Run: headless pygame with SDL's dummy video driver; simulated clock (each Clock.tick advances the game by its frame time, no real sleeping); random seed 0; keys injected as events and as key.get_pressed() state; mouse plan: one left click at the window centre at the start of phase 2, then a move to the lower-right quarter at the start of phase 3.
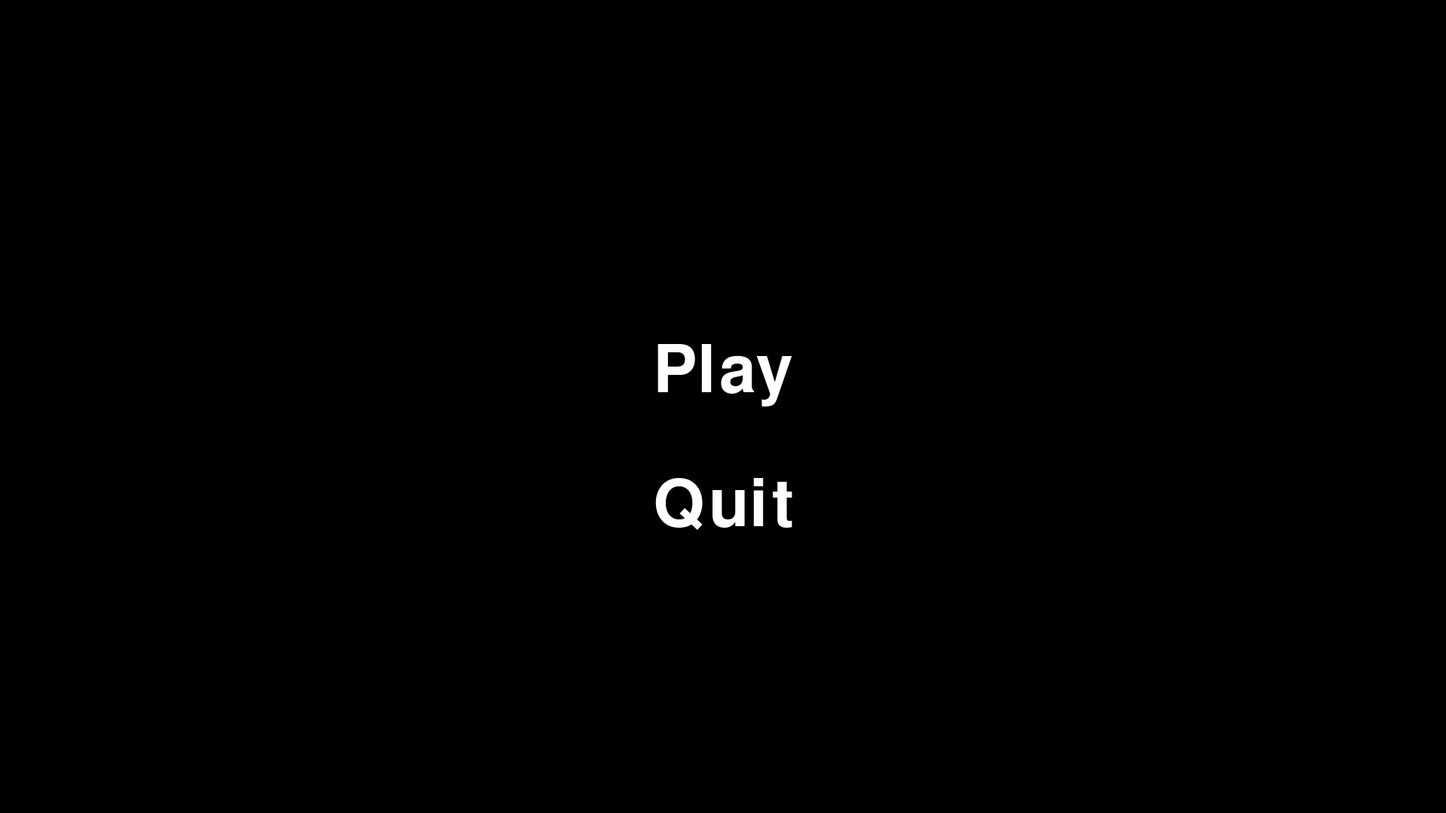
Frame 1 of 4 · flips 1–60 · no input
Frame 2 of 4 · flips 61–180 · clicked the window centre · tapped SPACE, RETURN · held RIGHT (→), D · screen unchanged from frame 1, image omitted
Frame 3 of 4 · flips 181–300 · moved the mouse to the lower-right quarter · held DOWN (↓), S · screen unchanged from frame 2, image omitted
Frame 4 of 4 · flips 301–420 · held LEFT (←), A, UP (↑), W · screen unchanged from frame 3, image omitted

The pygame program that drew these frames:

"""This module contains a simple game using pygame."""
"""Make this code more funcional and pythonic, clean up it up and make it conform to PEP8."""
import random
import pygame

WHITE = (255, 255, 255)
BLACK = (0, 0, 0)
GREEN = (0, 255, 0)
RED = (255, 0, 0)
SCREEN_WIDTH = 1920
SCREEN_HEIGHT = 1080
TILE_SIZE = 256
MAP_SIZE = 17

class Player(pygame.sprite.Sprite):
    """This class represents the player sprite."""
    def __init__(self, position_x, position_y):
        super().__init__()
        self.height = 128
        self.width = 64
        self.image = pygame.Surface((self.width, self.height))
        self.image.fill(GREEN)
        self.rect = self.image.get_rect()
        self.rect.centerx = position_x
        self.rect.bottom = position_y
        self.vel = pygame.Vector2(0, 0)
        self.jump_counter = 0
        self.speed = 1024
        self.max_jump = 2
        self.gravity = 16

    def update(self, delta_time, layout):
        """Update the velocity and position of the player."""
        self.rect.x += self.vel.x * delta_time
        self._collisions(layout, 'x')
        self.rect.y += self.vel.y * delta_time
        self._collisions(layout, 'y')

    def _collisions(self, layout, direction):
        """Check for collisions with the screen boundaries."""
        collision = False
        for y, row in enumerate(layout):
            for x, tile in enumerate(row):
                if tile == '#':
                    tile_rect = pygame.Rect(x * TILE_SIZE, y * TILE_SIZE, TILE_SIZE, TILE_SIZE)
                    if self.rect.colliderect(tile_rect):
                        collision = True
                        self._handle_collision(tile_rect, direction)
        if not collision and direction == 'y':
            self.vel.y += self.gravity

    def _handle_collision(self, tile_rect, direction):
        if direction == 'x':
            if self.rect.right - tile_rect.left < TILE_SIZE // 2:
                self.rect.right = tile_rect.left
                self.vel.x = 0
            elif self.rect.left - tile_rect.right > -TILE_SIZE // 2:
                self.rect.left = tile_rect.right
                self.vel.x = 0
        elif direction == 'y':
            if self.rect.bottom - tile_rect.top < TILE_SIZE // 2:
                self.rect.bottom = tile_rect.top
                self.vel.y = 0
                self.jump_counter = 0
            elif self.rect.top - tile_rect.bottom > -TILE_SIZE // 2:
                self.rect.top = tile_rect.bottom
                self.vel.y = self.gravity

    def move(self, direction):
        """Move the player horizontally."""
        self.vel.x = direction * self.speed

    def jump(self):
        """Make the player jump."""
        if self.jump_counter < self.max_jump:
            self.vel.y = -self.speed
            self.jump_counter += 1

    def draw(self, screen):
        """Draw the player on the screen."""
        screen.blit(self.image, self.rect)

class Kamikaze(pygame.sprite.Sprite):
    """This class represents the player sprite."""
    def __init__(self, position_x, position_y):
        super().__init__()
        self.height = 32
        self.width = 32
        self.image = pygame.Surface((self.width, self.height))
        self.image.fill(RED)
        self.rect = self.image.get_rect()
        self.rect.centerx = position_x
        self.rect.bottom = position_y
        self.vel = pygame.Vector2(0, 0)
        self.speed = 8192

    def update(self, delta_time, layout):
        """Update the velocity and position of the player."""
        self.rect.x += self.vel.x * delta_time
        self._collisions(layout, 'x')
        self.rect.y += self.vel.y * delta_time
        self._collisions(layout, 'y')

    def _collisions(self, layout, direction):
        """Check for collisions with the screen boundaries."""
        collision = False
        for y, row in enumerate(layout):
            for x, tile in enumerate(row):
                if tile == '#':
                    tile_rect = pygame.Rect(x * TILE_SIZE, y * TILE_SIZE, TILE_SIZE, TILE_SIZE)
                    if self.rect.colliderect(tile_rect):
                        collision = True
                        self._handle_collision(tile_rect, direction)

    def _handle_collision(self, tile_rect, direction):
        if direction == 'x':
            if self.rect.right - tile_rect.left < TILE_SIZE // 2:
                self.rect.right = tile_rect.left
                self.vel.x = 0
            elif self.rect.left - tile_rect.right > -TILE_SIZE // 2:
                self.rect.left = tile_rect.right
                self.vel.x = 0
        elif direction == 'y':
            if self.rect.bottom - tile_rect.top < TILE_SIZE // 2:
                self.rect.bottom = tile_rect.top
                self.vel.y = 0
            elif self.rect.top - tile_rect.bottom > -TILE_SIZE // 2:
                self.rect.top = tile_rect.bottom
                self.vel.y = 0

    def draw(self, screen):
        """Draw the player on the screen."""
        screen.blit(self.image, self.rect)

class Runner(pygame.sprite.Sprite):
    """This class represents the player sprite."""
    def __init__(self, position_x, position_y):
        super().__init__()
        self.height = 32
        self.width = 32
        self.image = pygame.Surface((self.width, self.height))
        self.image.fill(RED)
        self.rect = self.image.get_rect()
        self.rect.centerx = position_x
        self.rect.bottom = position_y
        self.vel = pygame.Vector2(0, 0)
        self.speed = 8192

    def update(self, delta_time, layout):
        """Update the velocity and position of the player."""
        self.rect.x += self.vel.x * delta_time
        self._collisions(layout, 'x')
        self.rect.y += self.vel.y * delta_time
        self._collisions(layout, 'y')

    def _collisions(self, layout, direction):
        """Check for collisions with the screen boundaries."""
        collision = False
        for y, row in enumerate(layout):
            for x, tile in enumerate(row):
                if tile == '#':
                    tile_rect = pygame.Rect(x * TILE_SIZE, y * TILE_SIZE, TILE_SIZE, TILE_SIZE)
                    if self.rect.colliderect(tile_rect):
                        collision = True
                        self._handle_collision(tile_rect, direction)

    def _handle_collision(self, tile_rect, direction):
        if direction == 'x':
            if self.rect.right - tile_rect.left < TILE_SIZE // 2:
                self.rect.right = tile_rect.left
                self.vel.x = 0
            elif self.rect.left - tile_rect.right > -TILE_SIZE // 2:
                self.rect.left = tile_rect.right
                self.vel.x = 0
        elif direction == 'y':
            if self.rect.bottom - tile_rect.top < TILE_SIZE // 2:
                self.rect.bottom = tile_rect.top
                self.vel.y = 0
            elif self.rect.top - tile_rect.bottom > -TILE_SIZE // 2:
                self.rect.top = tile_rect.bottom
                self.vel.y = 0

    def draw(self, screen):
        """Draw the player on the screen."""
        screen.blit(self.image, self.rect)

class Slasher(pygame.sprite.Sprite):
    """This class represents the player sprite."""
    def __init__(self, position_x, position_y):
        super().__init__()
        self.height = 32
        self.width = 32
        self.image = pygame.Surface((self.width, self.height))
        self.image.fill(RED)
        self.rect = self.image.get_rect()
        self.rect.centerx = position_x
        self.rect.bottom = position_y
        self.vel = pygame.Vector2(0, 0)
        self.speed = 8192

    def update(self, delta_time, layout):
        """Update the velocity and position of the player."""
        self.rect.x += self.vel.x * delta_time
        self._collisions(layout, 'x')
        self.rect.y += self.vel.y * delta_time
        self._collisions(layout, 'y')

    def _collisions(self, layout, direction):
        """Check for collisions with the screen boundaries."""
        collision = False
        for y, row in enumerate(layout):
            for x, tile in enumerate(row):
                if tile == '#':
                    tile_rect = pygame.Rect(x * TILE_SIZE, y * TILE_SIZE, TILE_SIZE, TILE_SIZE)
                    if self.rect.colliderect(tile_rect):
                        collision = True
                        self._handle_collision(tile_rect, direction)

    def _handle_collision(self, tile_rect, direction):
        if direction == 'x':
            if self.rect.right - tile_rect.left < TILE_SIZE // 2:
                self.rect.right = tile_rect.left
                self.vel.x = 0
            elif self.rect.left - tile_rect.right > -TILE_SIZE // 2:
                self.rect.left = tile_rect.right
                self.vel.x = 0
        elif direction == 'y':
            if self.rect.bottom - tile_rect.top < TILE_SIZE // 2:
                self.rect.bottom = tile_rect.top
                self.vel.y = 0
            elif self.rect.top - tile_rect.bottom > -TILE_SIZE // 2:
                self.rect.top = tile_rect.bottom
                self.vel.y = 0

    def draw(self, screen):
        """Draw the player on the screen."""
        screen.blit(self.image, self.rect)

class Lancer(pygame.sprite.Sprite):
    """This class represents the player sprite."""
    def __init__(self, position_x, position_y):
        super().__init__()
        self.height = 32
        self.width = 32
        self.image = pygame.Surface((self.width, self.height))
        self.image.fill(RED)
        self.rect = self.image.get_rect()
        self.rect.centerx = position_x
        self.rect.bottom = position_y
        self.vel = pygame.Vector2(0, 0)
        self.speed = 8192

    def update(self, delta_time, layout):
        """Update the velocity and position of the player."""
        self.rect.x += self.vel.x * delta_time
        self._collisions(layout, 'x')
        self.rect.y += self.vel.y * delta_time
        self._collisions(layout, 'y')

    def _collisions(self, layout, direction):
        """Check for collisions with the screen boundaries."""
        collision = False
        for y, row in enumerate(layout):
            for x, tile in enumerate(row):
                if tile == '#':
                    tile_rect = pygame.Rect(x * TILE_SIZE, y * TILE_SIZE, TILE_SIZE, TILE_SIZE)
                    if self.rect.colliderect(tile_rect):
                        collision = True
                        self._handle_collision(tile_rect, direction)

    def _handle_collision(self, tile_rect, direction):
        if direction == 'x':
            if self.rect.right - tile_rect.left < TILE_SIZE // 2:
                self.rect.right = tile_rect.left
                self.vel.x = 0
            elif self.rect.left - tile_rect.right > -TILE_SIZE // 2:
                self.rect.left = tile_rect.right
                self.vel.x = 0
        elif direction == 'y':
            if self.rect.bottom - tile_rect.top < TILE_SIZE // 2:
                self.rect.bottom = tile_rect.top
                self.vel.y = 0
            elif self.rect.top - tile_rect.bottom > -TILE_SIZE // 2:
                self.rect.top = tile_rect.bottom
                self.vel.y = 0

    def draw(self, screen):
        """Draw the player on the screen."""
        screen.blit(self.image, self.rect)

class TheScarecrow(pygame.sprite.Sprite):
    """This class represents the player sprite."""
    def __init__(self, position_x, position_y):
        super().__init__()
        self.height = 32
        self.width = 32
        self.image = pygame.Surface((self.width, self.height))
        self.image.fill(RED)
        self.rect = self.image.get_rect()
        self.rect.centerx = position_x
        self.rect.bottom = position_y
        self.vel = pygame.Vector2(0, 0)
        self.speed = 8192

    def update(self, delta_time, layout):
        """Update the velocity and position of the player."""
        self.rect.x += self.vel.x * delta_time
        self._collisions(layout, 'x')
        self.rect.y += self.vel.y * delta_time
        self._collisions(layout, 'y')

    def _collisions(self, layout, direction):
        """Check for collisions with the screen boundaries."""
        collision = False
        for y, row in enumerate(layout):
            for x, tile in enumerate(row):
                if tile == '#':
                    tile_rect = pygame.Rect(x * TILE_SIZE, y * TILE_SIZE, TILE_SIZE, TILE_SIZE)
                    if self.rect.colliderect(tile_rect):
                        collision = True
                        self._handle_collision(tile_rect, direction)

    def _handle_collision(self, tile_rect, direction):
        if direction == 'x':
            if self.rect.right - tile_rect.left < TILE_SIZE // 2:
                self.rect.right = tile_rect.left
                self.vel.x = 0
            elif self.rect.left - tile_rect.right > -TILE_SIZE // 2:
                self.rect.left = tile_rect.right
                self.vel.x = 0
        elif direction == 'y':
            if self.rect.bottom - tile_rect.top < TILE_SIZE // 2:
                self.rect.bottom = tile_rect.top
                self.vel.y = 0
            elif self.rect.top - tile_rect.bottom > -TILE_SIZE // 2:
                self.rect.top = tile_rect.bottom
                self.vel.y = 0

    def draw(self, screen):
        """Draw the player on the screen."""
        screen.blit(self.image, self.rect)

def generate_map():
    size_5 = MAP_SIZE // 5
    size_1 = MAP_SIZE - 1
    avoid_chars = {'P', '1', '2', '3' '4'}

    def generate():
        layout = [['#' if i % 2 == 0 or j in {0, size_1} or i in {0, size_1} else ' ' for j in range(MAP_SIZE)] for i in range(MAP_SIZE)]
        for i in range(1, size_1):
            if i % 2 == 0:
                rand_range = random.randrange(1, size_5)
                for _ in range(rand_range):
                    clime = random.randrange(1, size_1)
                    if layout[i - 1][clime] == ' ':
                        layout[i][clime] = ' '
            else:
                ml, mr = sorted(random.randrange(size_5 * 2, size_5 * 3) for _ in range(2))
                rand_range_start = random.randrange(1, size_5)
                rand_range_end = random.randrange(size_5 * 4, MAP_SIZE)
                for j in list(range(rand_range_start)) + list(range(rand_range_end, size_1)) + list(range(ml, mr)):
                    if layout[i - 1][j] == '#':
                        layout[i][j] = '#'
        return layout

    def validate(layout):
        visited = set()
        start = next((i, j) for i in range(MAP_SIZE) for j in range(MAP_SIZE) if layout[i][j] == ' ')

        stack = [start]
        while stack:
            i, j = stack.pop()
            if (i, j) not in visited:
                visited.add((i, j))
                for di, dj in [(-1, 0), (1, 0), (0, -1), (0, 1)]:
                    ni, nj = i + di, j + dj
                    if 0 <= ni < MAP_SIZE and 0 <= nj < MAP_SIZE and layout[ni][nj] == ' ':
                        stack.append((ni, nj))

        return all(layout[i][j] != ' ' or (i, j) in visited for i in range(MAP_SIZE) for j in range(MAP_SIZE))

    layout = generate()
    while not validate(layout):
        layout = generate()

    player = next((i, j) for i in range(size_1, 0, -1) for j in range(MAP_SIZE) if layout[i][j] == ' ' and layout[i][j + 1] == ' ')
    layout[player[0]][player[1]] = 'P'

    for _ in range(random.randrange(5, 8)):
        while True:
            i, j = random.randrange(0, MAP_SIZE), random.randrange(0, MAP_SIZE)
            if layout[i][j] == ' ' and layout[i + 1][j] == '#' and layout[i][j - 1] not in avoid_chars and layout[i][j + 1] not in avoid_chars:
                layout[i][j] = random.choice(['1', '2', '3', '4'])
                break

    return layout

def handle_events(player):
    """Handle events."""
    keys = pygame.key.get_pressed()
    player.move(-1 if keys[pygame.K_a] and not keys[pygame.K_d] else 1 if keys[pygame.K_d] and not keys[pygame.K_a] else 0)

    if keys[pygame.K_ESCAPE]:
        return False

    for event in pygame.event.get():
        if event.type == pygame.QUIT or (event.type == pygame.KEYUP and event.key == pygame.K_ESCAPE):
            return False
        if event.type == pygame.KEYUP and event.key == pygame.K_SPACE:
            player.jump()

    return True

def main_menu(screen):
    """Main menu function."""
    menu_font = pygame.font.Font(None, 128)
    play_text = menu_font.render('Play', True, WHITE)
    quit_text = menu_font.render('Quit', True, WHITE)
    play_rect = pygame.Rect(SCREEN_WIDTH // 2 - play_text.get_width() // 2, SCREEN_HEIGHT // 2 - play_text.get_height(), play_text.get_width(), play_text.get_height())
    quit_rect = pygame.Rect(SCREEN_WIDTH // 2 - quit_text.get_width() // 2, SCREEN_HEIGHT // 2 + quit_text.get_height(), quit_text.get_width(), quit_text.get_height())

    while True:
        for event in pygame.event.get():
            if event.type == pygame.QUIT:
                return False
            if event.type == pygame.MOUSEBUTTONUP:
                if play_rect.collidepoint(pygame.mouse.get_pos()):
                    return True
                elif quit_rect.collidepoint(pygame.mouse.get_pos()):
                    return False

        screen.fill(BLACK)
        screen.blit(play_text, play_rect.topleft)
        screen.blit(quit_text, quit_rect.topleft)
        pygame.display.update()

def game_loop(screen):
    """Main game loop."""
    clock = pygame.time.Clock()
    sprites = pygame.sprite.Group()
    layout = generate_map()
    player = Player((x*TILE_SIZE) + TILE_SIZE // 2, (y + 1)*TILE_SIZE)
    kamikaze = Kamikaze((x*TILE_SIZE) + TILE_SIZE // 2, (y + 1)*TILE_SIZE)
    for y, row in enumerate(layout):
        for x, tile in enumerate(row):
            if tile == 'P':
                sprites.add(player)
            if tile == '1':
                sprites.add(kamikaze)

    while handle_events(player):
        sprites.update(clock.get_time() / 1000, layout)
        screen.fill(BLACK)
        camera_x = min(max(player.rect.centerx - screen.get_width() // 2, 0), len(layout[0])*TILE_SIZE - screen.get_width())
        camera_y = min(max(player.rect.centery - screen.get_height() // 2, 0), len(layout)*TILE_SIZE - screen.get_height())
        for y, row in enumerate(layout):
            if y*TILE_SIZE - camera_y >= 0 or y*TILE_SIZE - camera_y <= SCREEN_WIDTH:
                for x, tile in enumerate(row):
                    if tile == '#' and (x*TILE_SIZE - camera_x >= 0 or x*TILE_SIZE - camera_x <= SCREEN_HEIGHT):
                        tile = pygame.Rect((x*TILE_SIZE - camera_x), (y*TILE_SIZE - camera_y), TILE_SIZE, TILE_SIZE)
                        pygame.draw.rect(screen, WHITE, tile)
        player.rect.centerx -= camera_x
        player.rect.centery -= camera_y
        sprites.draw(screen)
        player.rect.centerx += camera_x
        player.rect.centery += camera_y
    
        pygame.display.update()
        clock.tick(60)

def main():
    """Main function for the game."""
    pygame.init()
    screen = pygame.display.set_mode((SCREEN_WIDTH, SCREEN_HEIGHT))
    pygame.display.set_caption('Game')

    while main_menu(screen):
        game_loop(screen)

    pygame.quit()

if __name__ == '__main__':
    main()
